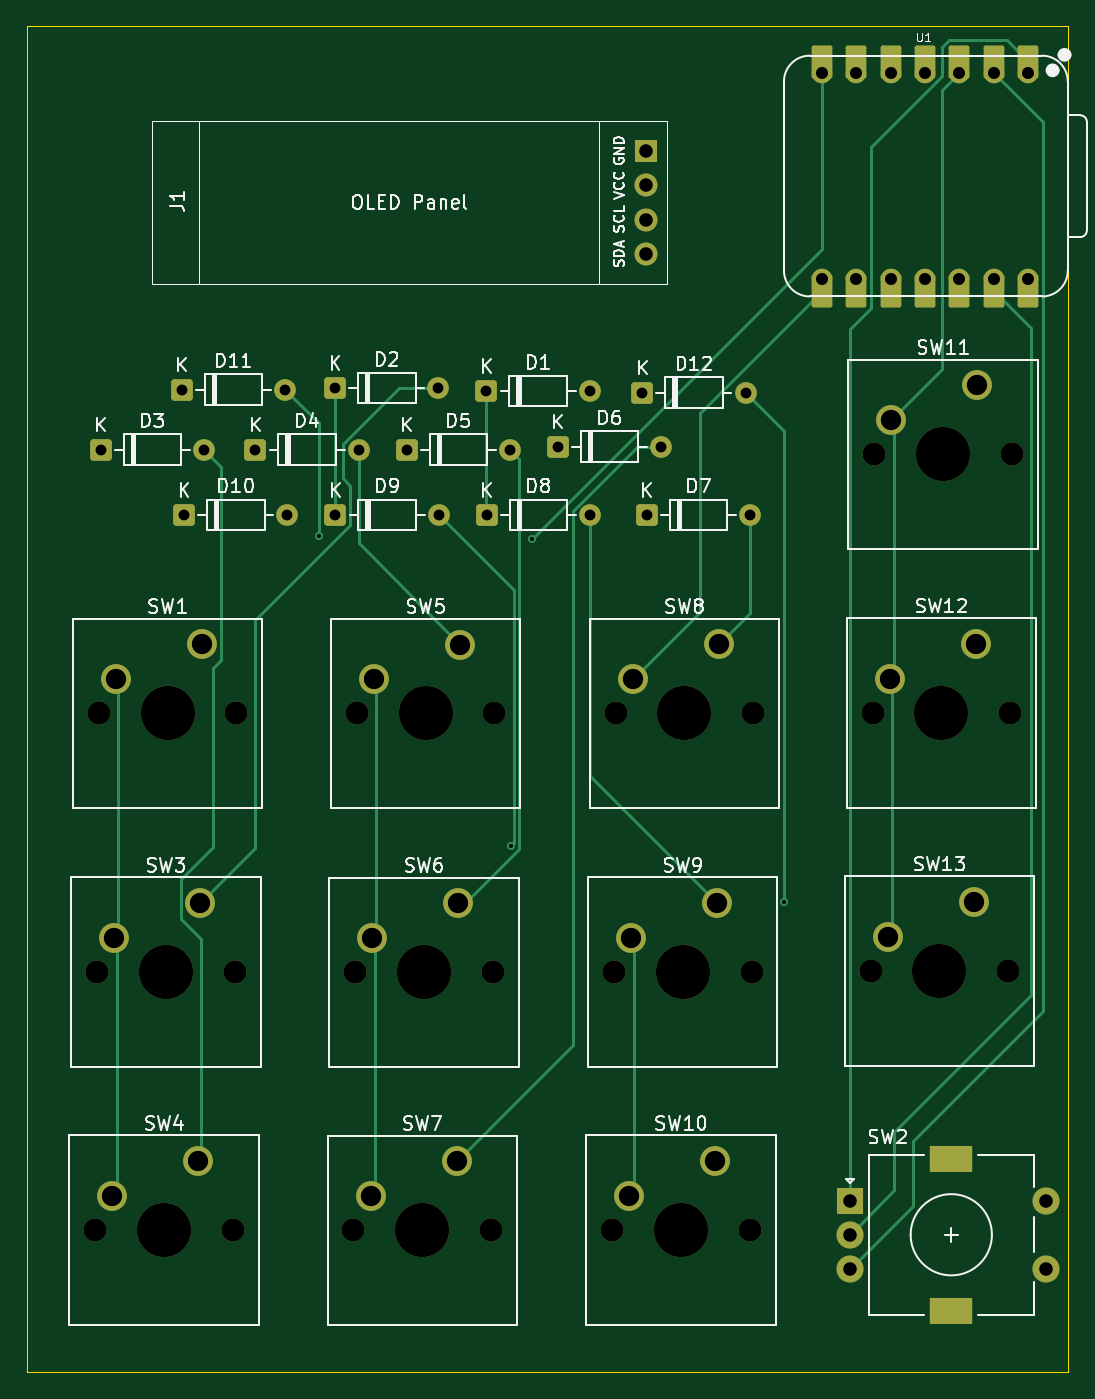
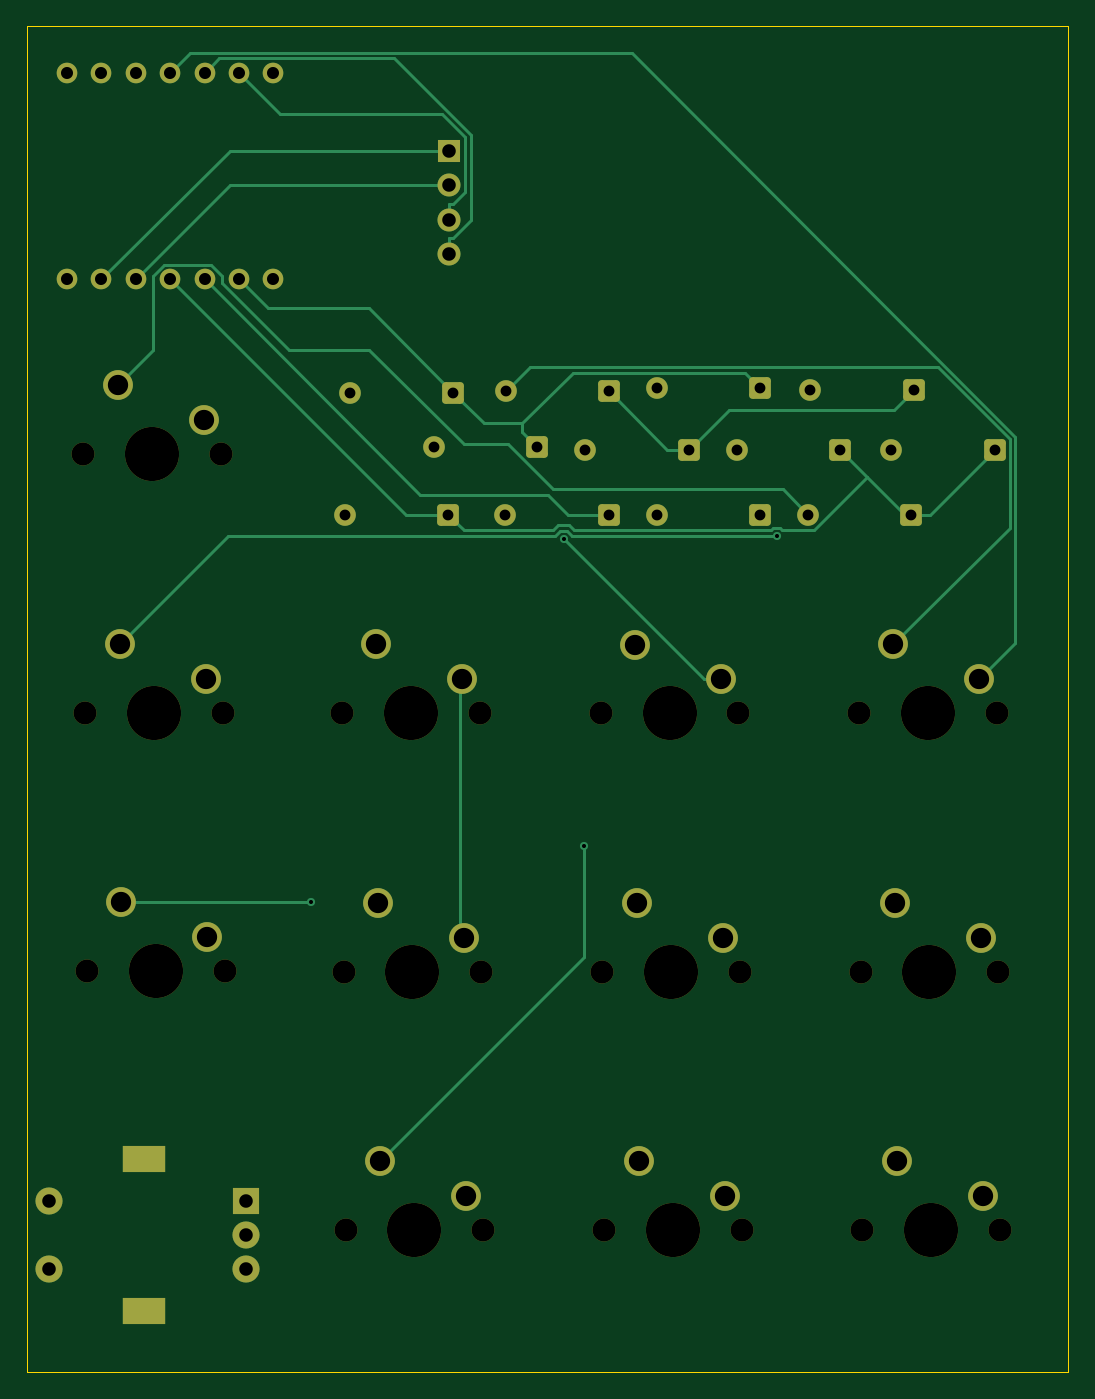
Circuit board: 11 layer files. Board 76.9 x 99.3 mm.
- bottom_copper: Hackpad for stardance-B_Cu.gbr (11582 bytes)
- bottom_mask: Hackpad for stardance-B_Mask.gbr (5000 bytes)
- paste: Hackpad for stardance-B_Paste.gbr (466 bytes)
- bottom_silk: Hackpad for stardance-B_Silkscreen.gbr (467 bytes)
- outline: Hackpad for stardance-Edge_Cuts.gbr (623 bytes)
- top_copper: Hackpad for stardance-F_Cu.gbr (13063 bytes)
- top_mask: Hackpad for stardance-F_Mask.gbr (5690 bytes)
- paste: Hackpad for stardance-F_Paste.gbr (466 bytes)
- top_silk: Hackpad for stardance-F_Silkscreen.gbr (64629 bytes)
- drill: Hackpad for stardance-NPTH.drl (953 bytes)
- drill: Hackpad for stardance-PTH.drl (1807 bytes)

=== bottom_copper: Hackpad for stardance-B_Cu.gbr (11582 bytes, source omitted) ===
=== bottom_mask: Hackpad for stardance-B_Mask.gbr ===
%TF.GenerationSoftware,KiCad,Pcbnew,10.0.1*%
%TF.CreationDate,2026-08-09T10:55:52+10:00*%
%TF.ProjectId,Hackpad for stardance,4861636b-7061-4642-9066-6f7220737461,rev?*%
%TF.SameCoordinates,Original*%
%TF.FileFunction,Soldermask,Bot*%
%TF.FilePolarity,Negative*%
%FSLAX46Y46*%
G04 Gerber Fmt 4.6, Leading zero omitted, Abs format (unit mm)*
G04 Created by KiCad (PCBNEW 10.0.1) date 2026-08-09 10:55:52*
%MOMM*%
%LPD*%
G01*
G04 APERTURE LIST*
G04 Aperture macros list*
%AMRoundRect*
0 Rectangle with rounded corners*
0 $1 Rounding radius*
0 $2 $3 $4 $5 $6 $7 $8 $9 X,Y pos of 4 corners*
0 Add a 4 corners polygon primitive as box body*
4,1,4,$2,$3,$4,$5,$6,$7,$8,$9,$2,$3,0*
0 Add four circle primitives for the rounded corners*
1,1,$1+$1,$2,$3*
1,1,$1+$1,$4,$5*
1,1,$1+$1,$6,$7*
1,1,$1+$1,$8,$9*
0 Add four rect primitives between the rounded corners*
20,1,$1+$1,$2,$3,$4,$5,0*
20,1,$1+$1,$4,$5,$6,$7,0*
20,1,$1+$1,$6,$7,$8,$9,0*
20,1,$1+$1,$8,$9,$2,$3,0*%
G04 Aperture macros list end*
%ADD10RoundRect,0.250000X-0.550000X-0.550000X0.550000X-0.550000X0.550000X0.550000X-0.550000X0.550000X0*%
%ADD11C,1.600000*%
%ADD12C,1.700000*%
%ADD13C,4.000000*%
%ADD14C,2.200000*%
%ADD15C,1.524000*%
%ADD16R,2.000000X2.000000*%
%ADD17C,2.000000*%
%ADD18R,3.200000X2.000000*%
%ADD19R,1.700000X1.700000*%
%ADD20O,1.700000X1.700000*%
G04 APERTURE END LIST*
D10*
%TO.C,D2*%
X180960000Y-77940000D03*
D11*
X188580000Y-77940000D03*
%TD*%
D12*
%TO.C,SW10*%
X201410000Y-140100000D03*
D13*
X206490000Y-140100000D03*
D12*
X211570000Y-140100000D03*
D14*
X209030000Y-135020000D03*
X202680000Y-137560000D03*
%TD*%
D12*
%TO.C,SW3*%
X163380000Y-121050000D03*
D13*
X168460000Y-121050000D03*
D12*
X173540000Y-121050000D03*
D14*
X171000000Y-115970000D03*
X164650000Y-118510000D03*
%TD*%
D12*
%TO.C,SW5*%
X182560000Y-101950000D03*
D13*
X187640000Y-101950000D03*
D12*
X192720000Y-101950000D03*
D14*
X190180000Y-96870000D03*
X183830000Y-99410000D03*
%TD*%
D12*
%TO.C,SW7*%
X182300000Y-140110000D03*
D13*
X187380000Y-140110000D03*
D12*
X192460000Y-140110000D03*
D14*
X189920000Y-135030000D03*
X183570000Y-137570000D03*
%TD*%
D10*
%TO.C,D6*%
X197400000Y-82260000D03*
D11*
X205020000Y-82260000D03*
%TD*%
D10*
%TO.C,D9*%
X180980000Y-87290000D03*
D11*
X188600000Y-87290000D03*
%TD*%
D10*
%TO.C,D4*%
X175070000Y-82480000D03*
D11*
X182690000Y-82480000D03*
%TD*%
D12*
%TO.C,SW4*%
X163240000Y-140100000D03*
D13*
X168320000Y-140100000D03*
D12*
X173400000Y-140100000D03*
D14*
X170860000Y-135020000D03*
X164510000Y-137560000D03*
%TD*%
D15*
%TO.C,U1*%
X232131500Y-54660000D03*
X229591500Y-54660000D03*
X227051500Y-54660000D03*
X224511500Y-54660000D03*
X221971500Y-54660000D03*
X219431500Y-54660000D03*
X216891500Y-54660000D03*
X216891500Y-69900000D03*
X219431500Y-69900000D03*
X221971500Y-69900000D03*
X224511500Y-69900000D03*
X227051500Y-69900000D03*
X229591500Y-69900000D03*
X232131500Y-69900000D03*
%TD*%
D12*
%TO.C,SW11*%
X220760000Y-82810000D03*
D13*
X225840000Y-82810000D03*
D12*
X230920000Y-82810000D03*
D14*
X228380000Y-77730000D03*
X222030000Y-80270000D03*
%TD*%
D10*
%TO.C,D10*%
X169810000Y-87290000D03*
D11*
X177430000Y-87290000D03*
%TD*%
D10*
%TO.C,D8*%
X192150000Y-87290000D03*
D11*
X199770000Y-87290000D03*
%TD*%
D10*
%TO.C,D1*%
X192130000Y-78160000D03*
D11*
X199750000Y-78160000D03*
%TD*%
D12*
%TO.C,SW9*%
X201550000Y-121050000D03*
D13*
X206630000Y-121050000D03*
D12*
X211710000Y-121050000D03*
D14*
X209170000Y-115970000D03*
X202820000Y-118510000D03*
%TD*%
D16*
%TO.C,SW2*%
X218950000Y-137950000D03*
D17*
X218950000Y-142950000D03*
X218950000Y-140450000D03*
D18*
X226450000Y-134850000D03*
X226450000Y-146050000D03*
D17*
X233450000Y-142950000D03*
X233450000Y-137950000D03*
%TD*%
D12*
%TO.C,SW13*%
X220500000Y-120970000D03*
D13*
X225580000Y-120970000D03*
D12*
X230660000Y-120970000D03*
D14*
X228120000Y-115890000D03*
X221770000Y-118430000D03*
%TD*%
D10*
%TO.C,D3*%
X163640000Y-82480000D03*
D11*
X171260000Y-82480000D03*
%TD*%
D10*
%TO.C,D5*%
X186240000Y-82480000D03*
D11*
X193860000Y-82480000D03*
%TD*%
D19*
%TO.C,J1*%
X203930000Y-60410000D03*
D20*
X203930000Y-62950000D03*
X203930000Y-65490000D03*
X203930000Y-68030000D03*
%TD*%
D10*
%TO.C,D7*%
X203970000Y-87290000D03*
D11*
X211590000Y-87290000D03*
%TD*%
D10*
%TO.C,D12*%
X203640000Y-78270000D03*
D11*
X211260000Y-78270000D03*
%TD*%
D12*
%TO.C,SW6*%
X182440000Y-121060000D03*
D13*
X187520000Y-121060000D03*
D12*
X192600000Y-121060000D03*
D14*
X190060000Y-115980000D03*
X183710000Y-118520000D03*
%TD*%
D10*
%TO.C,D11*%
X169620000Y-78050000D03*
D11*
X177240000Y-78050000D03*
%TD*%
D12*
%TO.C,SW12*%
X220640000Y-101920000D03*
D13*
X225720000Y-101920000D03*
D12*
X230800000Y-101920000D03*
D14*
X228260000Y-96840000D03*
X221910000Y-99380000D03*
%TD*%
D12*
%TO.C,SW1*%
X163500000Y-101940000D03*
D13*
X168580000Y-101940000D03*
D12*
X173660000Y-101940000D03*
D14*
X171120000Y-96860000D03*
X164770000Y-99400000D03*
%TD*%
D12*
%TO.C,SW8*%
X201670000Y-101940000D03*
D13*
X206750000Y-101940000D03*
D12*
X211830000Y-101940000D03*
D14*
X209290000Y-96860000D03*
X202940000Y-99400000D03*
%TD*%
M02*

=== paste: Hackpad for stardance-B_Paste.gbr ===
%TF.GenerationSoftware,KiCad,Pcbnew,10.0.1*%
%TF.CreationDate,2026-08-09T10:55:52+10:00*%
%TF.ProjectId,Hackpad for stardance,4861636b-7061-4642-9066-6f7220737461,rev?*%
%TF.SameCoordinates,Original*%
%TF.FileFunction,Paste,Bot*%
%TF.FilePolarity,Positive*%
%FSLAX46Y46*%
G04 Gerber Fmt 4.6, Leading zero omitted, Abs format (unit mm)*
G04 Created by KiCad (PCBNEW 10.0.1) date 2026-08-09 10:55:52*
%MOMM*%
%LPD*%
G01*
G04 APERTURE LIST*
G04 APERTURE END LIST*
M02*

=== bottom_silk: Hackpad for stardance-B_Silkscreen.gbr ===
%TF.GenerationSoftware,KiCad,Pcbnew,10.0.1*%
%TF.CreationDate,2026-08-09T10:55:52+10:00*%
%TF.ProjectId,Hackpad for stardance,4861636b-7061-4642-9066-6f7220737461,rev?*%
%TF.SameCoordinates,Original*%
%TF.FileFunction,Legend,Bot*%
%TF.FilePolarity,Positive*%
%FSLAX46Y46*%
G04 Gerber Fmt 4.6, Leading zero omitted, Abs format (unit mm)*
G04 Created by KiCad (PCBNEW 10.0.1) date 2026-08-09 10:55:52*
%MOMM*%
%LPD*%
G01*
G04 APERTURE LIST*
G04 APERTURE END LIST*
M02*

=== outline: Hackpad for stardance-Edge_Cuts.gbr ===
%TF.GenerationSoftware,KiCad,Pcbnew,10.0.1*%
%TF.CreationDate,2026-08-09T10:55:52+10:00*%
%TF.ProjectId,Hackpad for stardance,4861636b-7061-4642-9066-6f7220737461,rev?*%
%TF.SameCoordinates,Original*%
%TF.FileFunction,Profile,NP*%
%FSLAX46Y46*%
G04 Gerber Fmt 4.6, Leading zero omitted, Abs format (unit mm)*
G04 Created by KiCad (PCBNEW 10.0.1) date 2026-08-09 10:55:52*
%MOMM*%
%LPD*%
G01*
G04 APERTURE LIST*
%TA.AperFunction,Profile*%
%ADD10C,0.050000*%
%TD*%
G04 APERTURE END LIST*
D10*
X158210000Y-51230000D02*
X235080000Y-51230000D01*
X235080000Y-150570000D01*
X158210000Y-150570000D01*
X158210000Y-51230000D01*
M02*

=== top_copper: Hackpad for stardance-F_Cu.gbr (13063 bytes, source omitted) ===
=== top_mask: Hackpad for stardance-F_Mask.gbr ===
%TF.GenerationSoftware,KiCad,Pcbnew,10.0.1*%
%TF.CreationDate,2026-08-09T10:55:52+10:00*%
%TF.ProjectId,Hackpad for stardance,4861636b-7061-4642-9066-6f7220737461,rev?*%
%TF.SameCoordinates,Original*%
%TF.FileFunction,Soldermask,Top*%
%TF.FilePolarity,Negative*%
%FSLAX46Y46*%
G04 Gerber Fmt 4.6, Leading zero omitted, Abs format (unit mm)*
G04 Created by KiCad (PCBNEW 10.0.1) date 2026-08-09 10:55:52*
%MOMM*%
%LPD*%
G01*
G04 APERTURE LIST*
G04 Aperture macros list*
%AMRoundRect*
0 Rectangle with rounded corners*
0 $1 Rounding radius*
0 $2 $3 $4 $5 $6 $7 $8 $9 X,Y pos of 4 corners*
0 Add a 4 corners polygon primitive as box body*
4,1,4,$2,$3,$4,$5,$6,$7,$8,$9,$2,$3,0*
0 Add four circle primitives for the rounded corners*
1,1,$1+$1,$2,$3*
1,1,$1+$1,$4,$5*
1,1,$1+$1,$6,$7*
1,1,$1+$1,$8,$9*
0 Add four rect primitives between the rounded corners*
20,1,$1+$1,$2,$3,$4,$5,0*
20,1,$1+$1,$4,$5,$6,$7,0*
20,1,$1+$1,$6,$7,$8,$9,0*
20,1,$1+$1,$8,$9,$2,$3,0*%
G04 Aperture macros list end*
%ADD10RoundRect,0.250000X-0.550000X-0.550000X0.550000X-0.550000X0.550000X0.550000X-0.550000X0.550000X0*%
%ADD11C,1.600000*%
%ADD12C,1.700000*%
%ADD13C,4.000000*%
%ADD14C,2.200000*%
%ADD15RoundRect,0.152400X0.609600X-1.063600X0.609600X1.063600X-0.609600X1.063600X-0.609600X-1.063600X0*%
%ADD16C,1.524000*%
%ADD17RoundRect,0.152400X-0.609600X1.063600X-0.609600X-1.063600X0.609600X-1.063600X0.609600X1.063600X0*%
%ADD18R,2.000000X2.000000*%
%ADD19C,2.000000*%
%ADD20R,3.200000X2.000000*%
%ADD21R,1.700000X1.700000*%
%ADD22O,1.700000X1.700000*%
G04 APERTURE END LIST*
D10*
%TO.C,D2*%
X180960000Y-77940000D03*
D11*
X188580000Y-77940000D03*
%TD*%
D12*
%TO.C,SW10*%
X201410000Y-140100000D03*
D13*
X206490000Y-140100000D03*
D12*
X211570000Y-140100000D03*
D14*
X209030000Y-135020000D03*
X202680000Y-137560000D03*
%TD*%
D12*
%TO.C,SW3*%
X163380000Y-121050000D03*
D13*
X168460000Y-121050000D03*
D12*
X173540000Y-121050000D03*
D14*
X171000000Y-115970000D03*
X164650000Y-118510000D03*
%TD*%
D12*
%TO.C,SW5*%
X182560000Y-101950000D03*
D13*
X187640000Y-101950000D03*
D12*
X192720000Y-101950000D03*
D14*
X190180000Y-96870000D03*
X183830000Y-99410000D03*
%TD*%
D12*
%TO.C,SW7*%
X182300000Y-140110000D03*
D13*
X187380000Y-140110000D03*
D12*
X192460000Y-140110000D03*
D14*
X189920000Y-135030000D03*
X183570000Y-137570000D03*
%TD*%
D10*
%TO.C,D6*%
X197400000Y-82260000D03*
D11*
X205020000Y-82260000D03*
%TD*%
D10*
%TO.C,D9*%
X180980000Y-87290000D03*
D11*
X188600000Y-87290000D03*
%TD*%
D10*
%TO.C,D4*%
X175070000Y-82480000D03*
D11*
X182690000Y-82480000D03*
%TD*%
D12*
%TO.C,SW4*%
X163240000Y-140100000D03*
D13*
X168320000Y-140100000D03*
D12*
X173400000Y-140100000D03*
D14*
X170860000Y-135020000D03*
X164510000Y-137560000D03*
%TD*%
D15*
%TO.C,U1*%
X232131500Y-53825000D03*
D16*
X232131500Y-54660000D03*
D15*
X229591500Y-53825000D03*
D16*
X229591500Y-54660000D03*
D15*
X227051500Y-53825000D03*
D16*
X227051500Y-54660000D03*
D15*
X224511500Y-53825000D03*
D16*
X224511500Y-54660000D03*
D15*
X221971500Y-53825000D03*
D16*
X221971500Y-54660000D03*
D15*
X219431500Y-53825000D03*
D16*
X219431500Y-54660000D03*
D15*
X216891500Y-53825000D03*
D16*
X216891500Y-54660000D03*
X216891500Y-69900000D03*
D17*
X216891500Y-70735000D03*
D16*
X219431500Y-69900000D03*
D17*
X219431500Y-70735000D03*
D16*
X221971500Y-69900000D03*
D17*
X221971500Y-70735000D03*
D16*
X224511500Y-69900000D03*
D17*
X224511500Y-70735000D03*
D16*
X227051500Y-69900000D03*
D17*
X227051500Y-70735000D03*
D16*
X229591500Y-69900000D03*
D17*
X229591500Y-70735000D03*
D16*
X232131500Y-69900000D03*
D17*
X232131500Y-70735000D03*
%TD*%
D12*
%TO.C,SW11*%
X220760000Y-82810000D03*
D13*
X225840000Y-82810000D03*
D12*
X230920000Y-82810000D03*
D14*
X228380000Y-77730000D03*
X222030000Y-80270000D03*
%TD*%
D10*
%TO.C,D10*%
X169810000Y-87290000D03*
D11*
X177430000Y-87290000D03*
%TD*%
D10*
%TO.C,D8*%
X192150000Y-87290000D03*
D11*
X199770000Y-87290000D03*
%TD*%
D10*
%TO.C,D1*%
X192130000Y-78160000D03*
D11*
X199750000Y-78160000D03*
%TD*%
D12*
%TO.C,SW9*%
X201550000Y-121050000D03*
D13*
X206630000Y-121050000D03*
D12*
X211710000Y-121050000D03*
D14*
X209170000Y-115970000D03*
X202820000Y-118510000D03*
%TD*%
D18*
%TO.C,SW2*%
X218950000Y-137950000D03*
D19*
X218950000Y-142950000D03*
X218950000Y-140450000D03*
D20*
X226450000Y-134850000D03*
X226450000Y-146050000D03*
D19*
X233450000Y-142950000D03*
X233450000Y-137950000D03*
%TD*%
D12*
%TO.C,SW13*%
X220500000Y-120970000D03*
D13*
X225580000Y-120970000D03*
D12*
X230660000Y-120970000D03*
D14*
X228120000Y-115890000D03*
X221770000Y-118430000D03*
%TD*%
D10*
%TO.C,D3*%
X163640000Y-82480000D03*
D11*
X171260000Y-82480000D03*
%TD*%
D10*
%TO.C,D5*%
X186240000Y-82480000D03*
D11*
X193860000Y-82480000D03*
%TD*%
D21*
%TO.C,J1*%
X203930000Y-60410000D03*
D22*
X203930000Y-62950000D03*
X203930000Y-65490000D03*
X203930000Y-68030000D03*
%TD*%
D10*
%TO.C,D7*%
X203970000Y-87290000D03*
D11*
X211590000Y-87290000D03*
%TD*%
D10*
%TO.C,D12*%
X203640000Y-78270000D03*
D11*
X211260000Y-78270000D03*
%TD*%
D12*
%TO.C,SW6*%
X182440000Y-121060000D03*
D13*
X187520000Y-121060000D03*
D12*
X192600000Y-121060000D03*
D14*
X190060000Y-115980000D03*
X183710000Y-118520000D03*
%TD*%
D10*
%TO.C,D11*%
X169620000Y-78050000D03*
D11*
X177240000Y-78050000D03*
%TD*%
D12*
%TO.C,SW12*%
X220640000Y-101920000D03*
D13*
X225720000Y-101920000D03*
D12*
X230800000Y-101920000D03*
D14*
X228260000Y-96840000D03*
X221910000Y-99380000D03*
%TD*%
D12*
%TO.C,SW1*%
X163500000Y-101940000D03*
D13*
X168580000Y-101940000D03*
D12*
X173660000Y-101940000D03*
D14*
X171120000Y-96860000D03*
X164770000Y-99400000D03*
%TD*%
D12*
%TO.C,SW8*%
X201670000Y-101940000D03*
D13*
X206750000Y-101940000D03*
D12*
X211830000Y-101940000D03*
D14*
X209290000Y-96860000D03*
X202940000Y-99400000D03*
%TD*%
M02*

=== paste: Hackpad for stardance-F_Paste.gbr ===
%TF.GenerationSoftware,KiCad,Pcbnew,10.0.1*%
%TF.CreationDate,2026-08-09T10:55:52+10:00*%
%TF.ProjectId,Hackpad for stardance,4861636b-7061-4642-9066-6f7220737461,rev?*%
%TF.SameCoordinates,Original*%
%TF.FileFunction,Paste,Top*%
%TF.FilePolarity,Positive*%
%FSLAX46Y46*%
G04 Gerber Fmt 4.6, Leading zero omitted, Abs format (unit mm)*
G04 Created by KiCad (PCBNEW 10.0.1) date 2026-08-09 10:55:52*
%MOMM*%
%LPD*%
G01*
G04 APERTURE LIST*
G04 APERTURE END LIST*
M02*

=== top_silk: Hackpad for stardance-F_Silkscreen.gbr (64629 bytes, source omitted) ===
=== drill: Hackpad for stardance-NPTH.drl ===
M48
; DRILL file KiCad 10.0.1 date 2026-08-09T10:55:54
; FORMAT={-:-/ absolute / metric / decimal}
; #@! TF.CreationDate,2026-08-09T10:55:54+10:00
; #@! TF.GenerationSoftware,Kicad,Pcbnew,10.0.1
; #@! TF.FileFunction,NonPlated,1,2,NPTH
FMAT,2
METRIC
; #@! TA.AperFunction,NonPlated,NPTH,ComponentDrill
T1C1.700
; #@! TA.AperFunction,NonPlated,NPTH,ComponentDrill
T2C4.000
%
G90
G05
T1
X163.24Y-140.1
X163.38Y-121.05
X163.5Y-101.94
X173.4Y-140.1
X173.54Y-121.05
X173.66Y-101.94
X182.3Y-140.11
X182.44Y-121.06
X182.56Y-101.95
X192.46Y-140.11
X192.6Y-121.06
X192.72Y-101.95
X201.41Y-140.1
X201.55Y-121.05
X201.67Y-101.94
X211.57Y-140.1
X211.71Y-121.05
X211.83Y-101.94
X220.5Y-120.97
X220.64Y-101.92
X220.76Y-82.81
X230.66Y-120.97
X230.8Y-101.92
X230.92Y-82.81
T2
X168.32Y-140.1
X168.46Y-121.05
X168.58Y-101.94
X187.38Y-140.11
X187.52Y-121.06
X187.64Y-101.95
X206.49Y-140.1
X206.63Y-121.05
X206.75Y-101.94
X225.58Y-120.97
X225.72Y-101.92
X225.84Y-82.81
M30

=== drill: Hackpad for stardance-PTH.drl ===
M48
; DRILL file KiCad 10.0.1 date 2026-08-09T10:55:54
; FORMAT={-:-/ absolute / metric / decimal}
; #@! TF.CreationDate,2026-08-09T10:55:54+10:00
; #@! TF.GenerationSoftware,Kicad,Pcbnew,10.0.1
; #@! TF.FileFunction,Plated,1,2,PTH
FMAT,2
METRIC
; #@! TA.AperFunction,Plated,PTH,ViaDrill
T1C0.300
; #@! TA.AperFunction,Plated,PTH,ComponentDrill
T2C0.800
; #@! TA.AperFunction,Plated,PTH,ComponentDrill
T3C0.889
; #@! TA.AperFunction,Plated,PTH,ComponentDrill
T4C1.000
; #@! TA.AperFunction,Plated,PTH,ComponentDrill
T5C1.500
%
G90
G05
T1
X179.733Y-88.85
X193.951Y-111.759
X195.455Y-89.069
X214.091Y-115.89
T2
X163.64Y-82.48
X169.62Y-78.05
X169.81Y-87.29
X171.26Y-82.48
X175.07Y-82.48
X177.24Y-78.05
X177.43Y-87.29
X180.96Y-77.94
X180.98Y-87.29
X182.69Y-82.48
X186.24Y-82.48
X188.58Y-77.94
X188.6Y-87.29
X192.13Y-78.16
X192.15Y-87.29
X193.86Y-82.48
X197.4Y-82.26
X199.75Y-78.16
X199.77Y-87.29
X203.64Y-78.27
X203.97Y-87.29
X205.02Y-82.26
X211.26Y-78.27
X211.59Y-87.29
T3
X216.891Y-54.66
X216.891Y-69.9
X219.431Y-54.66
X219.431Y-69.9
X221.971Y-54.66
X221.971Y-69.9
X224.511Y-54.66
X224.511Y-69.9
X227.051Y-54.66
X227.051Y-69.9
X229.591Y-54.66
X229.591Y-69.9
X232.131Y-54.66
X232.131Y-69.9
T4
X203.93Y-60.41
X203.93Y-62.95
X203.93Y-65.49
X203.93Y-68.03
X218.95Y-137.95
X218.95Y-140.45
X218.95Y-142.95
X233.45Y-137.95
X233.45Y-142.95
T5
X164.51Y-137.56
X164.65Y-118.51
X164.77Y-99.4
X170.86Y-135.02
X171.0Y-115.97
X171.12Y-96.86
X183.57Y-137.57
X183.71Y-118.52
X183.83Y-99.41
X189.92Y-135.03
X190.06Y-115.98
X190.18Y-96.87
X202.68Y-137.56
X202.82Y-118.51
X202.94Y-99.4
X209.03Y-135.02
X209.17Y-115.97
X209.29Y-96.86
X221.77Y-118.43
X221.91Y-99.38
X222.03Y-80.27
X228.12Y-115.89
X228.26Y-96.84
X228.38Y-77.73
T5
G00X225.8Y-134.85
M15
G01X227.1Y-134.85
M16
G05
G00X225.8Y-146.05
M15
G01X227.1Y-146.05
M16
G05
M30
